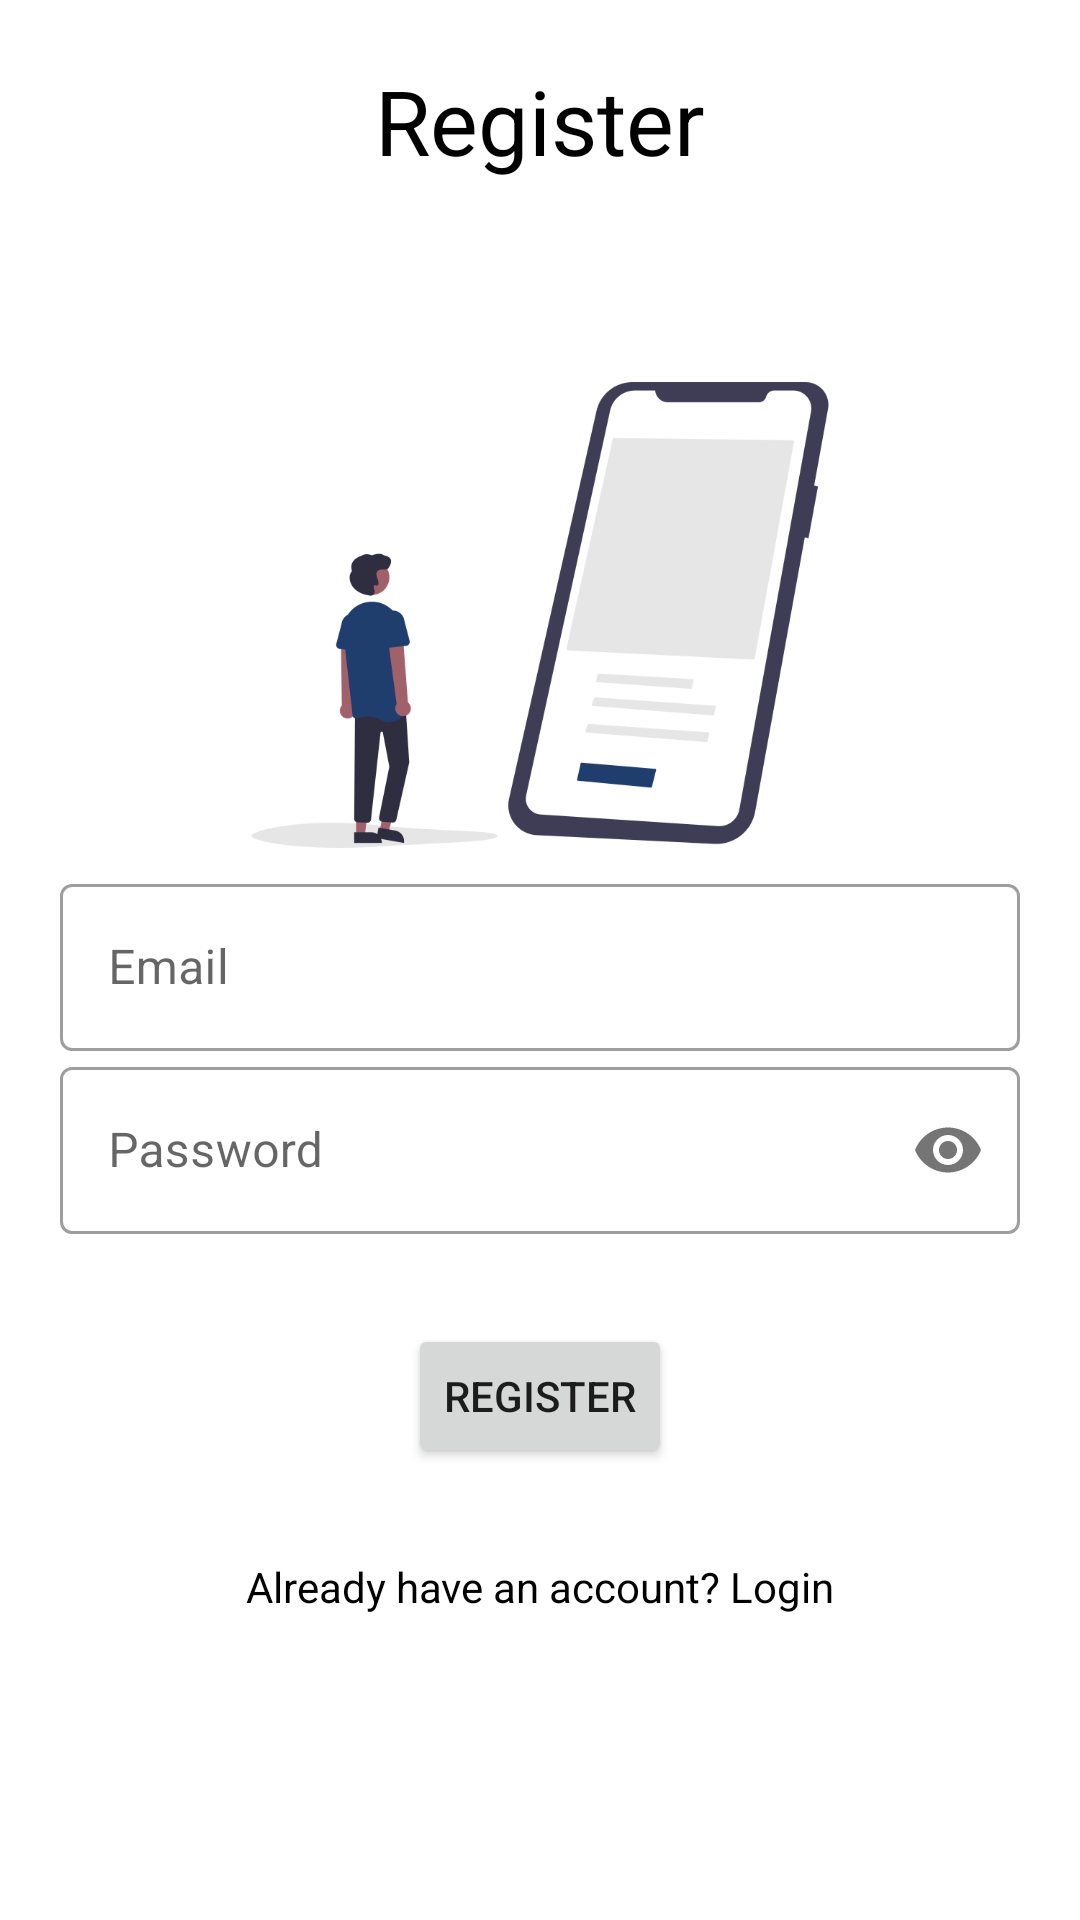

Layout XML and referenced resources for this Android screen:
<!-- AndroidManifest.xml: application theme Theme.JanitorByLankesh -->
<!-- res/layout/activity_register.xml -->
<?xml version="1.0" encoding="utf-8"?>
<RelativeLayout xmlns:android="http://schemas.android.com/apk/res/android"
    xmlns:app="http://schemas.android.com/apk/res-auto"
    xmlns:tools="http://schemas.android.com/tools"
    android:layout_width="match_parent"
    android:layout_height="match_parent"
    android:padding="20dp"
    tools:context=".RegisterActivity">

    
    <TextView
        android:layout_width="match_parent"
        android:layout_height="wrap_content"
        android:textAlignment="center"
        android:text="Register"
        android:textColor="@color/colorBlack"
        android:textSize="30sp"
        app:fontFamily="@font/poppins_semibold"/>

    <ImageView
        android:layout_width="250dp"
        android:layout_height="250dp"
        android:src="@drawable/register"
        android:layout_centerHorizontal="true"
        android:layout_marginTop="60dp"/>

    
    <com.google.android.material.textfield.TextInputLayout
        android:layout_width="match_parent"
        android:layout_height="wrap_content"
        android:layout_centerHorizontal="true"
        android:layout_centerVertical="true"
        android:id="@+id/emailTIL"
        style="@style/Widget.MaterialComponents.TextInputLayout.OutlinedBox">

        <EditText
            android:id="@+id/emailEt"
            android:layout_width="match_parent"
            android:layout_height="wrap_content"
            android:hint="Email"
            android:inputType="textEmailAddress" />
    </com.google.android.material.textfield.TextInputLayout>

    
    <com.google.android.material.textfield.TextInputLayout
        android:layout_width="match_parent"
        android:layout_height="wrap_content"
        android:layout_centerHorizontal="true"
        android:layout_centerVertical="true"
        android:id="@+id/passwordTIL"
        android:layout_below="@id/emailTIL"
        app:passwordToggleEnabled="true"
        style="@style/Widget.MaterialComponents.TextInputLayout.OutlinedBox">

        <EditText
            android:id="@+id/passwordEt"
            android:layout_width="match_parent"
            android:layout_height="wrap_content"
            android:hint="Password"
            android:inputType="textPassword"/>
    </com.google.android.material.textfield.TextInputLayout>

    
    <Button
        android:id="@+id/registerBtn"
        android:text="Register"
        android:layout_below="@id/passwordTIL"
        android:layout_centerHorizontal="true"
        android:layout_width="wrap_content"
        android:layout_marginTop="30dp"
        android:layout_height="wrap_content"/>

    <TextView
        android:id="@+id/have_accountTv"
        android:layout_width="match_parent"
        android:layout_height="wrap_content"
        android:layout_below="@id/registerBtn"
        android:layout_marginTop="30dp"
        android:text="Already have an account? Login"
        android:textAlignment="center"
        android:textColor="@color/colorBlack" />


</RelativeLayout>
<!-- resources referenced by this layout -->
<resources>
  <color name="colorBlack">#000</color>
  <!-- drawable register: png bitmap (drawable, 40618 bytes) -->
  <style name="Theme.JanitorByLankesh" parent="Theme.MaterialComponents.DayNight.DarkActionBar">
          
          <item name="colorPrimary">#1f3e6e</item>
          <item name="colorPrimaryVariant">@color/purple_700</item>
          <item name="colorOnPrimary">@color/white</item>
          
          <item name="colorSecondary">@color/teal_200</item>
          <item name="colorSecondaryVariant">@color/teal_700</item>
          <item name="colorOnSecondary">@color/black</item>
          
          <item name="android:statusBarColor" tools:targetApi="l">?attr/colorOnPrimary</item>
          
      </style>
  <color name="purple_700">#FF3700B3</color>
  <color name="white">#FFFFFFFF</color>
  <color name="teal_200">#FF03DAC5</color>
  <color name="teal_700">#FF018786</color>
  <color name="black">#FF000000</color>
</resources>
